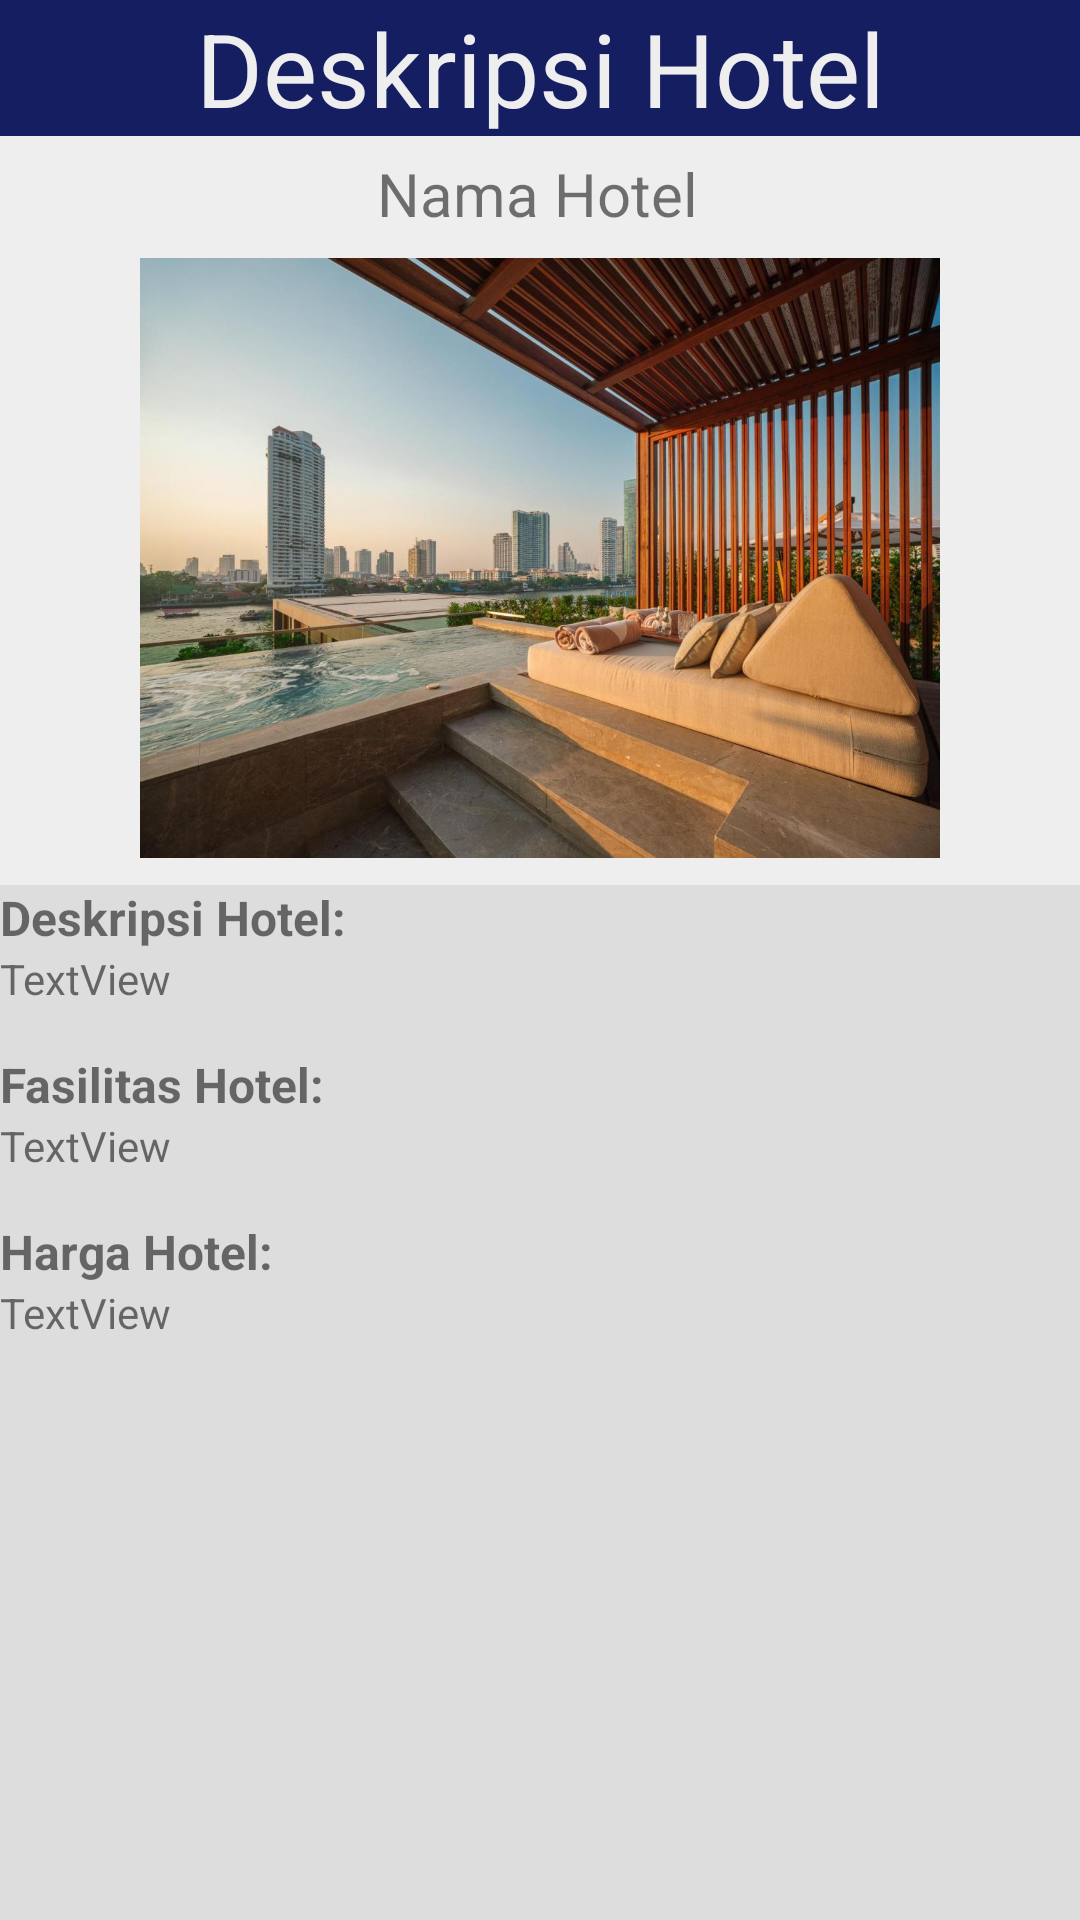

The Android layout XML behind this screen, and the referenced resources:
<!-- AndroidManifest.xml: application theme Theme.SEWA_HOTEL -->
<!-- res/layout/activity_fourth.xml -->
<?xml version="1.0" encoding="utf-8"?>
<RelativeLayout xmlns:android="http://schemas.android.com/apk/res/android"
    xmlns:app="http://schemas.android.com/apk/res-auto"
    xmlns:tools="http://schemas.android.com/tools"
    android:layout_width="match_parent"
    android:layout_height="match_parent"
    android:layout_margin="5dp"
    android:background="@color/white_pallete"
    tools:context=".FourthActivity">

    <TextView
        android:id="@+id/tittle"
        android:layout_width="match_parent"
        android:layout_height="wrap_content"
        android:background="@color/blue_pallete"
        android:textColor="@color/white_pallete"
        android:text="@string/hotel_details_title"
        android:textAlignment="center"
        android:textSize="34sp" />

    <TextView
        android:id="@+id/namaHotel4th"
        android:layout_width="wrap_content"
        android:layout_height="wrap_content"
        android:layout_alignTop="@id/tittle"
        android:layout_alignParentStart="true"
        android:layout_alignParentEnd="true"
        android:layout_marginStart="-1dp"
        android:layout_marginTop="51dp"
        android:layout_marginEnd="1dp"
        android:text="@string/nama_hotel"
        android:textAlignment="center"
        android:textSize="20sp" />

    <ImageView
        android:id="@+id/gambarHotel4th"
        android:layout_width="200dp"
        android:layout_height="200dp"
        android:layout_alignTop="@id/namaHotel4th"
        android:layout_alignParentStart="true"
        android:layout_alignParentEnd="true"
        android:layout_marginLeft="0dp"
        android:layout_marginTop="35dp"
        android:layout_marginRight="0dp"
        android:textAlignment="gravity"
        app:srcCompat="@drawable/capella_bangkok" />

    <ScrollView
        android:layout_width="match_parent"
        android:layout_height="match_parent"
        android:layout_alignTop="@id/gambarHotel4th"
        android:background="@color/grey_pallete"
        android:layout_marginTop="209dp">

        <LinearLayout
            android:layout_width="match_parent"
            android:layout_height="wrap_content"
            android:orientation="vertical" >

            <TextView
                android:id="@+id/textView2"
                android:layout_width="match_parent"
                android:layout_height="wrap_content"
                android:text="@string/deskripsi_hotel"
                android:textSize="16sp"
                android:textStyle="bold" />

            <TextView
                android:id="@+id/deskripsi"
                android:layout_width="match_parent"
                android:layout_height="wrap_content"
                android:text="TextView" />

            <TextView
                android:id="@+id/textView4"
                android:layout_width="match_parent"
                android:layout_height="wrap_content"
                android:layout_marginTop="15dp"
                android:text="@string/fasilitas_hotel"
                android:textSize="16sp"
                android:textStyle="bold" />

            <TextView
                android:id="@+id/fasilitas"
                android:layout_width="match_parent"
                android:layout_height="wrap_content"
                android:text="TextView" />

            <TextView
                android:id="@+id/textView6"
                android:layout_width="match_parent"
                android:layout_height="wrap_content"
                android:layout_marginTop="15dp"
                android:text="@string/harga_hotel"
                android:textSize="16sp"
                android:textStyle="bold" />

            <TextView
                android:id="@+id/price"
                android:layout_width="match_parent"
                android:layout_height="wrap_content"
                android:text="TextView" />
        </LinearLayout>
    </ScrollView>

</RelativeLayout>
<!-- resources referenced by this layout -->
<resources>
  <color name="blue_pallete">#141E61</color>
  <color name="grey_pallete">#DDDDDD</color>
  <color name="white_pallete">#EEEEEE</color>
  <!-- drawable capella_bangkok: jpg bitmap (drawable-v24, 154311 bytes) -->
  <string name="deskripsi_hotel">Deskripsi Hotel:</string>
  <string name="fasilitas_hotel">Fasilitas Hotel:</string>
  <string name="harga_hotel">Harga Hotel:</string>
  <string name="hotel_details_title">Deskripsi Hotel</string>
  <string name="nama_hotel">Nama Hotel</string>
  <style name="Theme.SEWA_HOTEL" parent="Theme.MaterialComponents.DayNight.DarkActionBar">
          
          <item name="colorPrimary">@color/purple_500</item>
          <item name="colorPrimaryVariant">@color/purple_700</item>
          <item name="colorOnPrimary">@color/white</item>
          
          <item name="colorSecondary">@color/teal_200</item>
          <item name="colorSecondaryVariant">@color/teal_700</item>
          <item name="colorOnSecondary">@color/black</item>
          
          <item name="android:statusBarColor" tools:targetApi="l">?attr/colorPrimaryVariant</item>
          
      </style>
  <color name="purple_500">#0F044C</color>
  <color name="purple_700">#FF3700B3</color>
  <color name="white">#FFFFFFFF</color>
  <color name="teal_200">#FF03DAC5</color>
  <color name="teal_700">#FF018786</color>
  <color name="black">#FF000000</color>
</resources>
